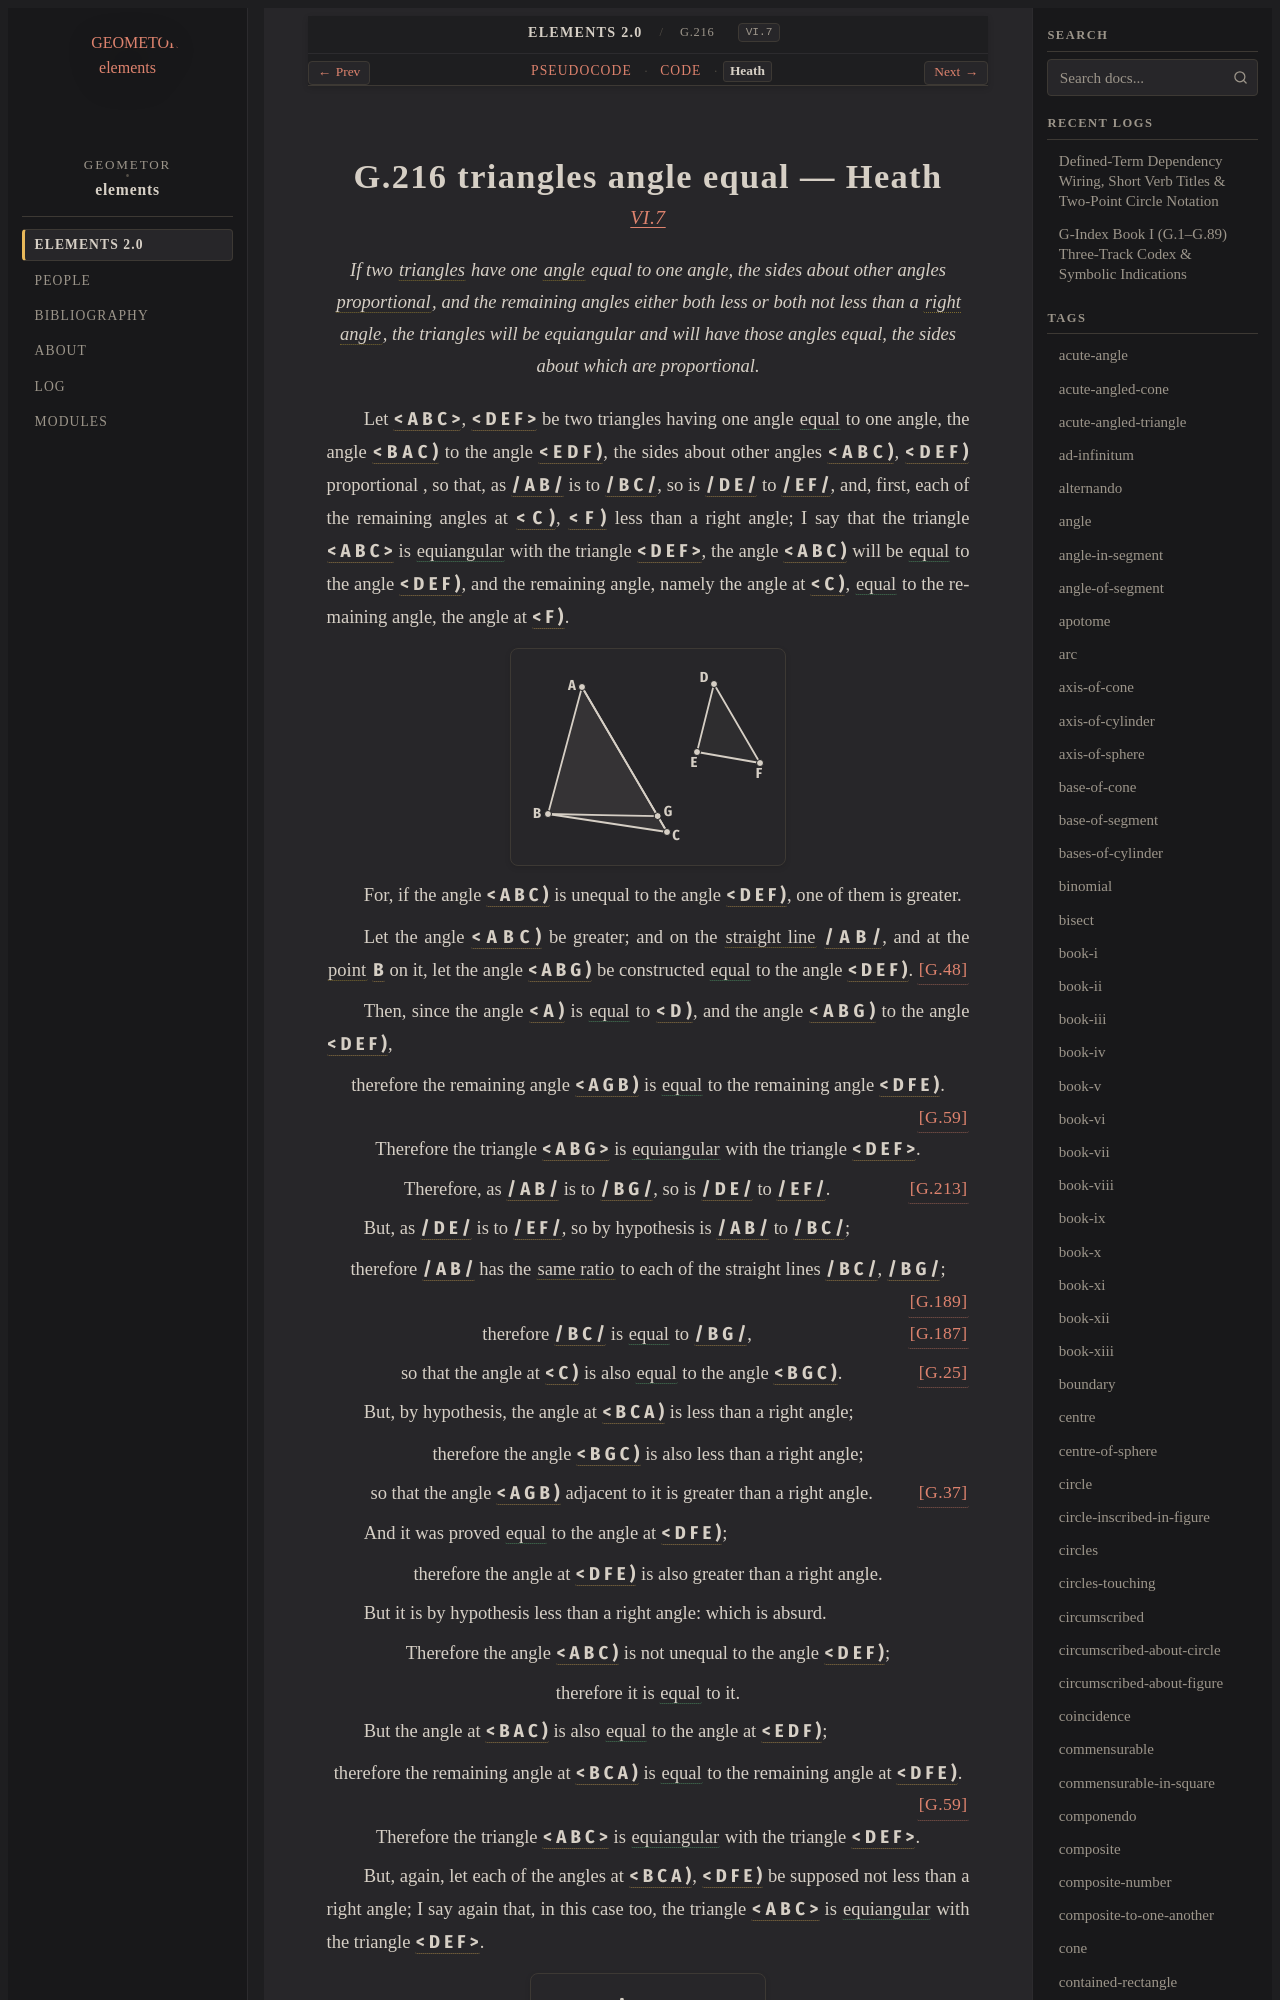

repository: geometor/elements · page: elements2/G.216/heath.html · generator: sphinx

:canonical_id: G.216
:original_id: VI.7
:title: G.216 triangles angle equal
:volume: II
:book: VI
:type: prop

G.216 triangles angle equal — Heath
===================================

.. rubric:: `VI.7 <https://geometor.github.io/euclid/heath/volume_II/book_vi/propositions/07/>`_

.. enunciation::

   If two :term:`triangles <G.12>` have one :term:`angle <G.22>` equal to one angle, the sides about other angles :term:`proportional <G.180>`, and the remaining angles either both less or both not less than a :term:`right angle <G.33>`, the triangles will be equiangular and will have those angles equal, the sides about which are proportional.

Let :g:`< A B C > <g1:< A B C >>`, :g:`< D E F > <g1:< D E F >>` be two triangles having one angle :eq:`equal <g1:< B A C ) = g1:< E D F )>`
to one angle, the angle :g:`< B A C ) <g1:< B A C )>` to
the angle :g:`< E D F ) <g1:< E D F )>`, the sides about
other angles :g:`< A B C ) <g1:< A B C )>`, :g:`< D E F ) <g1:< D E F )>` proportional
, so that, as :g:`/ A B / <g1:/ A B />` is to :g:`/ B C / <g1:/ B C />`,
so is :g:`/ D E / <g1:/ D E />` to :g:`/ E F / <g1:/ E F />`, and, first, each
of the remaining angles at :g:`< C ) <g1:< C )>`, :g:`< F ) <g1:< F )>`
less than a right angle;
I say that the triangle :g:`< A B C > <g1:< A B C >>` is
:eq:`equiangular <g1:< B A C ) = g1:< E D F ); g1:< A B C ) = g1:< D E F ); g1:< C ) = g1:< F )>` with the triangle
:g:`< D E F > <g1:< D E F >>`, the angle :g:`< A B C ) <g1:< A B C )>` will be
:eq:`equal <g1:< A B C ) = g1:< D E F )>` to the angle :g:`< D E F ) <g1:< D E F )>`, and the remaining angle, namely
the angle at :g:`< C ) <g1:< C )>`, :eq:`equal <g1:< C ) = g1:< F )>` to the remaining angle, the angle
at :g:`< F ) <g1:< F )>`.

.. picture:: g1.svg
   :alt: Proposition 7 diagram, Case 1

For, if the angle :g:`< A B C ) <g1:< A B C )>` is unequal to the angle :g:`< D E F ) <g1:< D E F )>`, one
of them is greater.

Let the angle :g:`< A B C ) <g1:< A B C )>` be greater;
and on the :term:`straight line <G.4>` :g:`/ A B / <g1:/ A B />`, and at the :term:`point <G.1>` :g:`B <g1:B>` on it, let the
angle :g:`< A B G ) <g1:< A B G )>` be constructed :eq:`equal <g1:< A B G ) = g1:< D E F )>` to the angle :g:`< D E F ) <g1:< D E F )>`. :just:`[G.48] <G.48>`

Then, since the angle :g:`< A ) <g1:< A )>` is :eq:`equal <g1:< A ) = g1:< D ); g1:< A B G ) = g1:< D E F )>` to :g:`< D ) <g1:< D )>`,
and the angle :g:`< A B G ) <g1:< A B G )>` to the angle :g:`< D E F ) <g1:< D E F )>`,

.. assertion::

   therefore the remaining angle :g:`< A G B ) <g1:< A G B )>` is :eq:`equal <g1:< A G B ) = g1:< D F E )>` to the remaining angle :g:`< D F E ) <g1:< D F E )>`. :just:`[G.59] <G.59>`

.. assertion::

   Therefore the triangle :g:`< A B G > <g1:< A B G >>` is :eq:`equiangular <g1:< A ) = g1:< D ); g1:< A B G ) = g1:< D E F ); g1:< A G B ) = g1:< D F E )>` with the triangle :g:`< D E F > <g1:< D E F >>`.

.. assertion:: [G.213] <G.213>

   Therefore, as :g:`/ A B / <g1:/ A B />` is to :g:`/ B G / <g1:/ B G />`, so is :g:`/ D E / <g1:/ D E />` to :g:`/ E F / <g1:/ E F />`.

But, as :g:`/ D E / <g1:/ D E />` is to :g:`/ E F / <g1:/ E F />`, so by hypothesis is :g:`/ A B / <g1:/ A B />` to :g:`/ B C / <g1:/ B C />`;

.. assertion::

   therefore :g:`/ A B / <g1:/ A B />` has the :term:`same ratio <G.176>` to each of the straight lines :g:`/ B C / <g1:/ B C />`, :g:`/ B G / <g1:/ B G />`; :just:`[G.189] <G.189>`

.. assertion:: [G.187] <G.187>

   therefore :g:`/ B C / <g1:/ B C />` is :eq:`equal <g1:/ B C / = g1:/ B G />` to :g:`/ B G / <g1:/ B G />`,

.. assertion:: [G.25] <G.25>

   so that the angle at :g:`< C ) <g1:< C )>` is also :eq:`equal <g1:< C ) = g1:< B G C )>` to the angle :g:`< B G C ) <g1:< B G C )>`.

But, by hypothesis, the angle at :g:`< B C A ) <g1:< B C A )>` is less than a right angle;

.. assertion::

   therefore the angle :g:`< B G C ) <g1:< B G C )>` is also less than a right angle;

.. assertion::

   so that the angle :g:`< A G B ) <g1:< A G B )>` adjacent to it is greater than a right angle. :just:`[G.37] <G.37>`

And it was proved :eq:`equal <g1:< A G B ) = g1:< D F E )>` to the angle at :g:`< D F E ) <g1:< D F E )>`;

.. assertion::

   therefore the angle at :g:`< D F E ) <g1:< D F E )>` is also greater than a right angle.

But it is by hypothesis less than a right angle: which is absurd.

.. assertion::

   Therefore the angle :g:`< A B C ) <g1:< A B C )>` is not unequal to the angle :g:`< D E F ) <g1:< D E F )>`;

.. assertion::

   therefore it is :eq:`equal <g1:< A B C ) = g1:< D E F )>` to it.

But the angle at :g:`< B A C ) <g1:< B A C )>` is also :eq:`equal <g1:< B A C ) = g1:< E D F )>` to the angle at :g:`< E D F ) <g1:< E D F )>`;

.. assertion::
